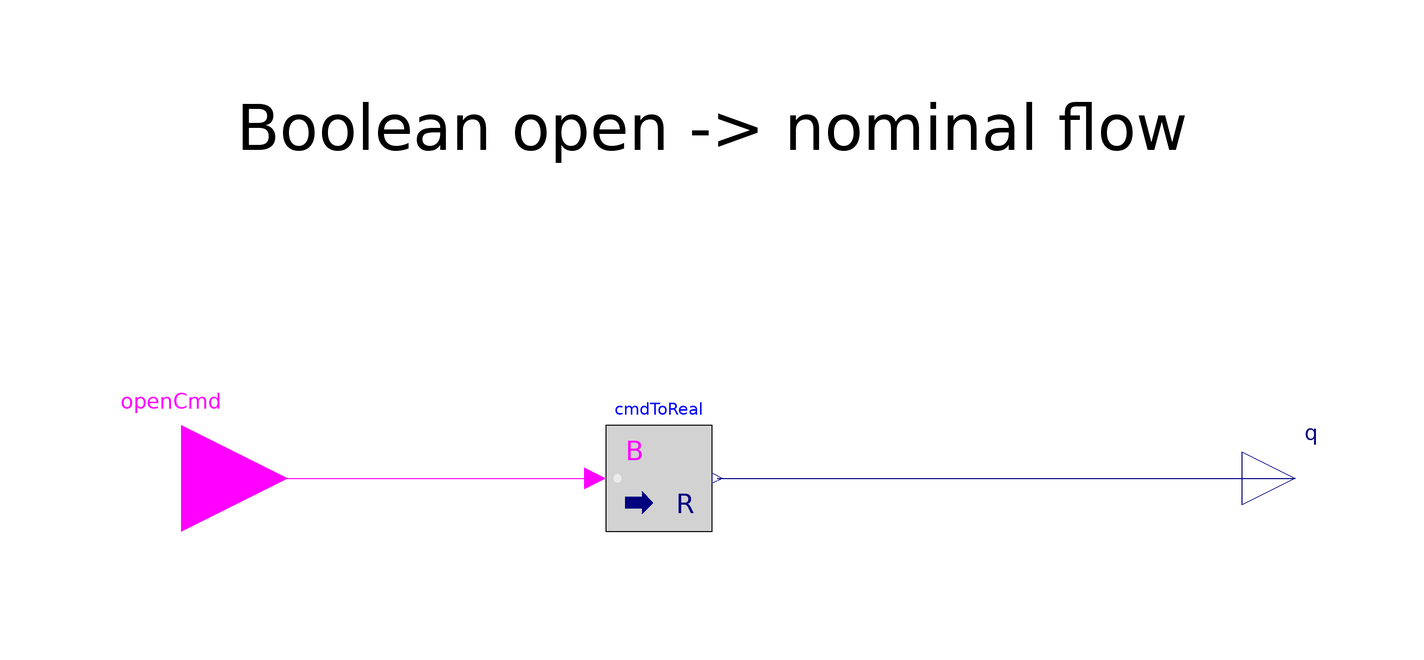

Above is the diagram view of the following Modelica model: its components placed by their Placement annotations and its connect equations drawn as lines.

model OnOffValve
  extends Modelica.Blocks.Icons.PartialBooleanBlock;
  parameter Real qNominal(unit="m3/s") = 0.001;
  Modelica.Blocks.Interfaces.BooleanInput openCmd annotation(Placement(transformation(extent={{-120,-20},{-80,20}})));
  Modelica.Blocks.Interfaces.RealOutput q(unit="m3/s") annotation(Placement(transformation(extent={{100,-10},{120,10}})));
protected 
  Modelica.Blocks.Math.BooleanToReal cmdToReal(realTrue=qNominal, realFalse=0) annotation(Placement(transformation(extent={{-20,-10},{0,10}})));
equation 
  connect(openCmd, cmdToReal.u) annotation(Line(points={{-100,0},{-22,0}}, color={255,0,255}));
  connect(cmdToReal.y, q) annotation(Line(points={{1,0},{110,0}}, color={0,0,127}));
  annotation(Icon(graphics={Rectangle(extent={{-100,100},{100,-100}}, lineColor={0,128,255}, fillColor={255,255,255}, fillPattern=FillPattern.Solid),
                             Polygon(points={{-60,40},{0,40},{0,70},{60,0},{0,-70},{0,-40},{-60,-40},{-60,40}}, lineColor={0,128,255}, fillColor={170,213,255}, fillPattern=FillPattern.Solid),
                             Text(extent={{-92,92},{92,72}}, textString="Valve"),
                             Text(extent={{-94,-76},{94,-94}}, textString="q=%qNominal")}),
             Diagram(graphics={Text(extent={{-90,76},{90,56}}, textString="Boolean open -> nominal flow")}) );
end OnOffValve;